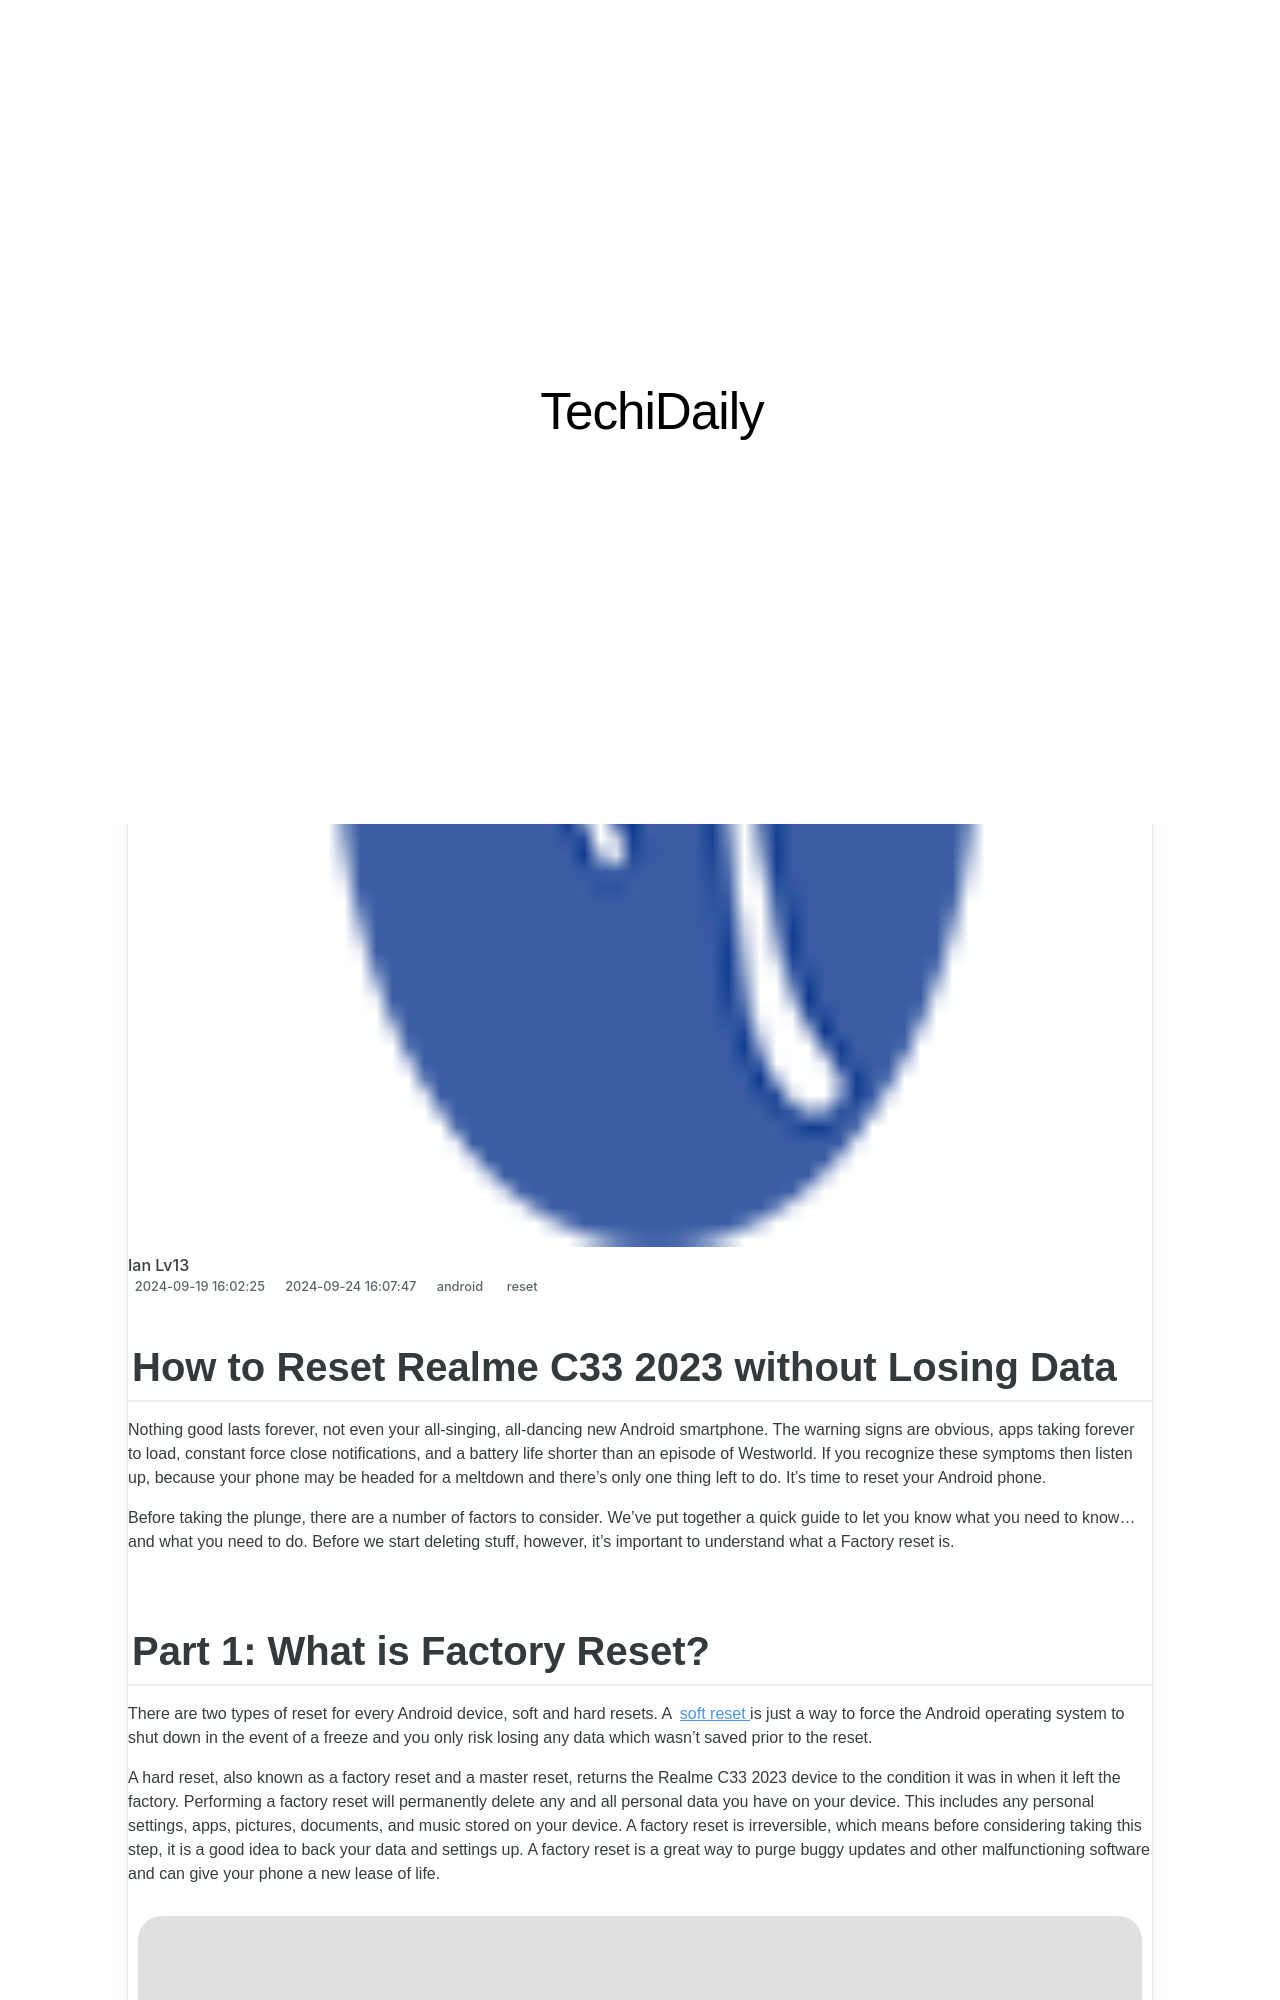

repository: techidaily/site · page: how-to-reset-realme-c33-2023-without-losing-data-drfone-by-drfone-reset-android-reset-android/index.html · generator: jekyll

---
title: How to Reset Realme C33 2023 without Losing Data | Dr.fone
date: 2024-09-19T16:02:25.310Z
updated: 2024-09-24T16:07:47.650Z
tags: 
  - reset
categories:
  - android
description: This article describes How to Reset Realme C33 2023 without Losing Data
excerpt: This article describes How to Reset Realme C33 2023 without Losing Data
keywords: Realme C33 2023 soft reset,Realme C33 2023 factory reset,soft reset,Realme C33 2023 hard reset,factory reset,hard reset
thumbnail: https://thmb.techidaily.com/ea90287aad1128dcf73001caefa47ec3f1c16bb10f0ed6607a3b7c4f98575dff.jpg
---

## How to Reset Realme C33 2023 without Losing Data

Nothing good lasts forever, not even your all-singing, all-dancing new Android smartphone. The warning signs are obvious, apps taking forever to load, constant force close notifications, and a battery life shorter than an episode of Westworld. If you recognize these symptoms then listen up, because your phone may be headed for a meltdown and there's only one thing left to do. It's time to reset your Android phone.

Before taking the plunge, there are a number of factors to consider. We've put together a quick guide to let you know what you need to know... and what you need to do. Before we start deleting stuff, however, it's important to understand what a Factory reset is.
